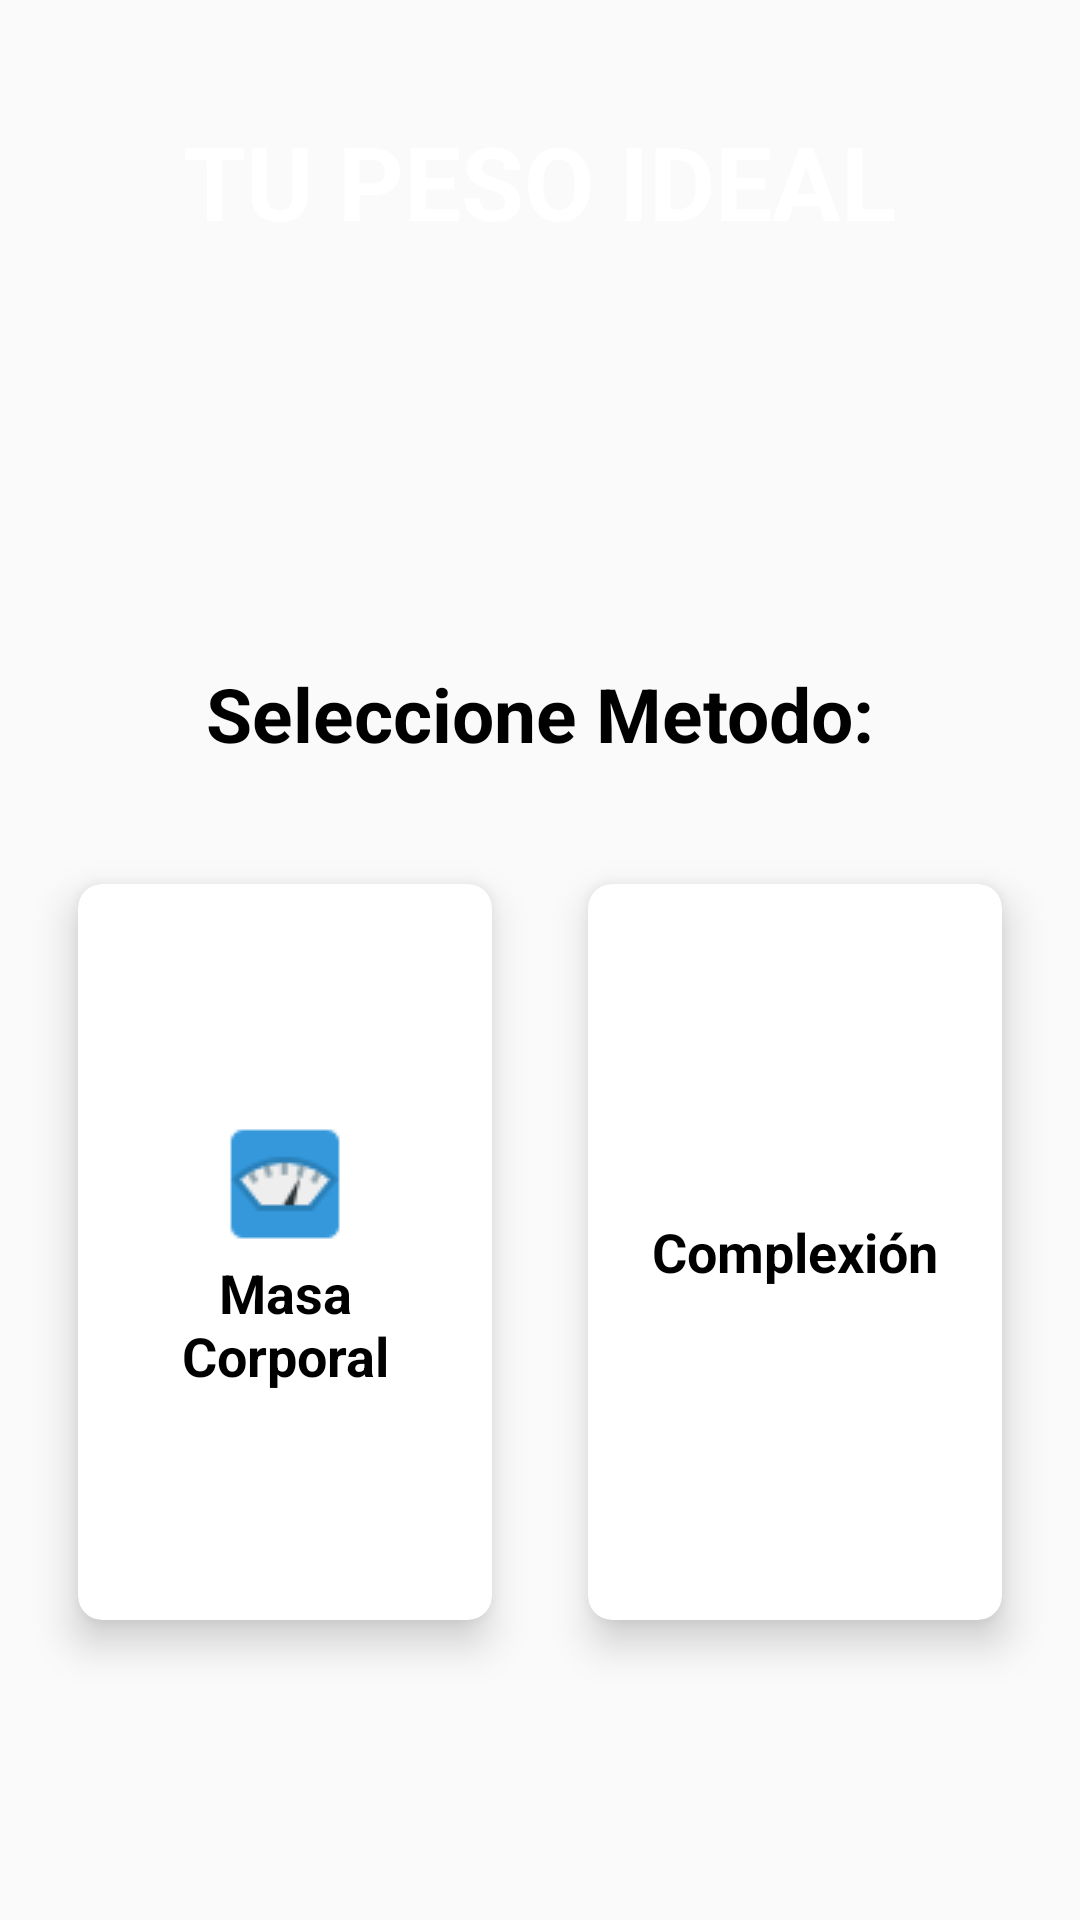

Android layout source for this screen:
<!-- AndroidManifest.xml: application theme AppTheme -->
<!-- res/layout/activity_election.xml -->
<?xml version="1.0" encoding="utf-8"?>
<LinearLayout xmlns:android="http://schemas.android.com/apk/res/android"
    xmlns:app="http://schemas.android.com/apk/res-auto"
    xmlns:tools="http://schemas.android.com/tools"
    android:layout_width="match_parent"
    android:layout_height="match_parent"
    android:orientation="vertical"
    android:weightSum="10"
    android:background="@drawable/fondo"
    android:gravity="center"
    tools:context=".MainActivity">

    <RelativeLayout
        android:id="@+id/MyRelativeLayout"
        android:layout_weight="2"
        android:layout_width="match_parent"
        android:layout_height="0dp"
        >
        <TextView
            android:id="@+id/textGrid2"
            android:text="@string/title"
            android:layout_centerInParent="true"
            android:textSize="34sp"
            android:textColor="@color/white"
            android:textStyle="bold"
            android:layout_width="wrap_content"
            android:layout_height="wrap_content" />
    </RelativeLayout>

<TextView
    android:id="@+id/selection"
    android:layout_width="match_parent"
    android:layout_height="wrap_content"
    android:textSize="25sp"
    android:gravity="center"
    android:translationY="100dp"
    android:textStyle="bold"
    android:textColor="@android:color/black"
    android:text="@string/method"/>

    <GridLayout
        android:id="@+id/MyGridLayout"
        android:columnCount="2"
        android:rowCount="3"
        android:alignmentMode="alignMargins"
        android:columnOrderPreserved="false"
        android:layout_weight="8"
        android:layout_width="match_parent"
        android:layout_height="0dp"
        android:padding="10dp">

        
        
        <android.support.v7.widget.CardView
            android:layout_width="0dp"
            android:layout_height="0dp"
            android:layout_columnWeight="1"
            android:layout_rowWeight="1"
            android:layout_marginTop="130dp"
            android:layout_marginBottom="90dp"
            android:layout_marginLeft="16dp"
            android:layout_marginRight="16dp"
            app:cardElevation="8dp"
            app:cardCornerRadius="8dp">

            <LinearLayout
                android:layout_gravity="center_horizontal|center_vertical"
                android:orientation="vertical"
                android:layout_margin="16dp"
                android:layout_width="wrap_content"
                android:layout_height="wrap_content">



                <TextView
                    android:id="@+id/ElectionTvCardView1"
                    android:text="@string/BoddyMass"
                    android:textAlignment="center"
                    android:textColor="@android:color/black"
                    android:textStyle="bold"
                    android:textSize="18sp"
                    android:layout_width="wrap_content"
                    android:layout_height="wrap_content"
                    android:drawableTop="@drawable/weight"/>
            </LinearLayout>
        </android.support.v7.widget.CardView>

        
        <android.support.v7.widget.CardView
            android:layout_width="0dp"
            android:layout_height="0dp"
            android:layout_columnWeight="1"
            android:layout_rowWeight="1"
            android:layout_marginTop="130dp"
            android:layout_marginBottom="90dp"
            android:layout_marginLeft="16dp"
            android:layout_marginRight="16dp"
            app:cardElevation="8dp"
            app:cardCornerRadius="8dp">

            <LinearLayout
                android:layout_gravity="center_vertical|center_horizontal"
                android:orientation="vertical"
                android:layout_margin="16dp"
                android:layout_width="wrap_content"
                android:layout_height="wrap_content">

                <TextView
                    android:id="@+id/ElectionTvCardView2"
                    android:text="@string/complexion"
                    android:textAlignment="center"
                    android:textColor="@android:color/black"
                    android:textStyle="bold"
                    android:textSize="18sp"
                    android:layout_width="wrap_content"
                    android:layout_height="wrap_content"
                    android:drawableTop="@drawable/fist"/>
            </LinearLayout>
        </android.support.v7.widget.CardView>





    </GridLayout>





</LinearLayout>
<!-- resources referenced by this layout -->
<resources>
  <color name="white">#fff</color>
  <!-- drawable weight: png bitmap (drawable, 1477 bytes) -->
  <string name="BoddyMass">Masa Corporal</string>
  <string name="complexion">Complexión</string>
  <string name="method">Seleccione Metodo:</string>
  <string name="title">TU PESO IDEAL</string>
  <style name="AppTheme" parent="Theme.AppCompat.Light.NoActionBar">
          
          <item name="colorPrimary">@color/colorPrimary</item>
          <item name="colorPrimaryDark">@color/colorPrimaryDark</item>
          <item name="colorAccent">@color/colorAccent</item>
      </style>
  <color name="colorPrimary">#3F51B5</color>
  <color name="colorPrimaryDark">#303F9F</color>
  <color name="colorAccent">#FF4081</color>
</resources>
